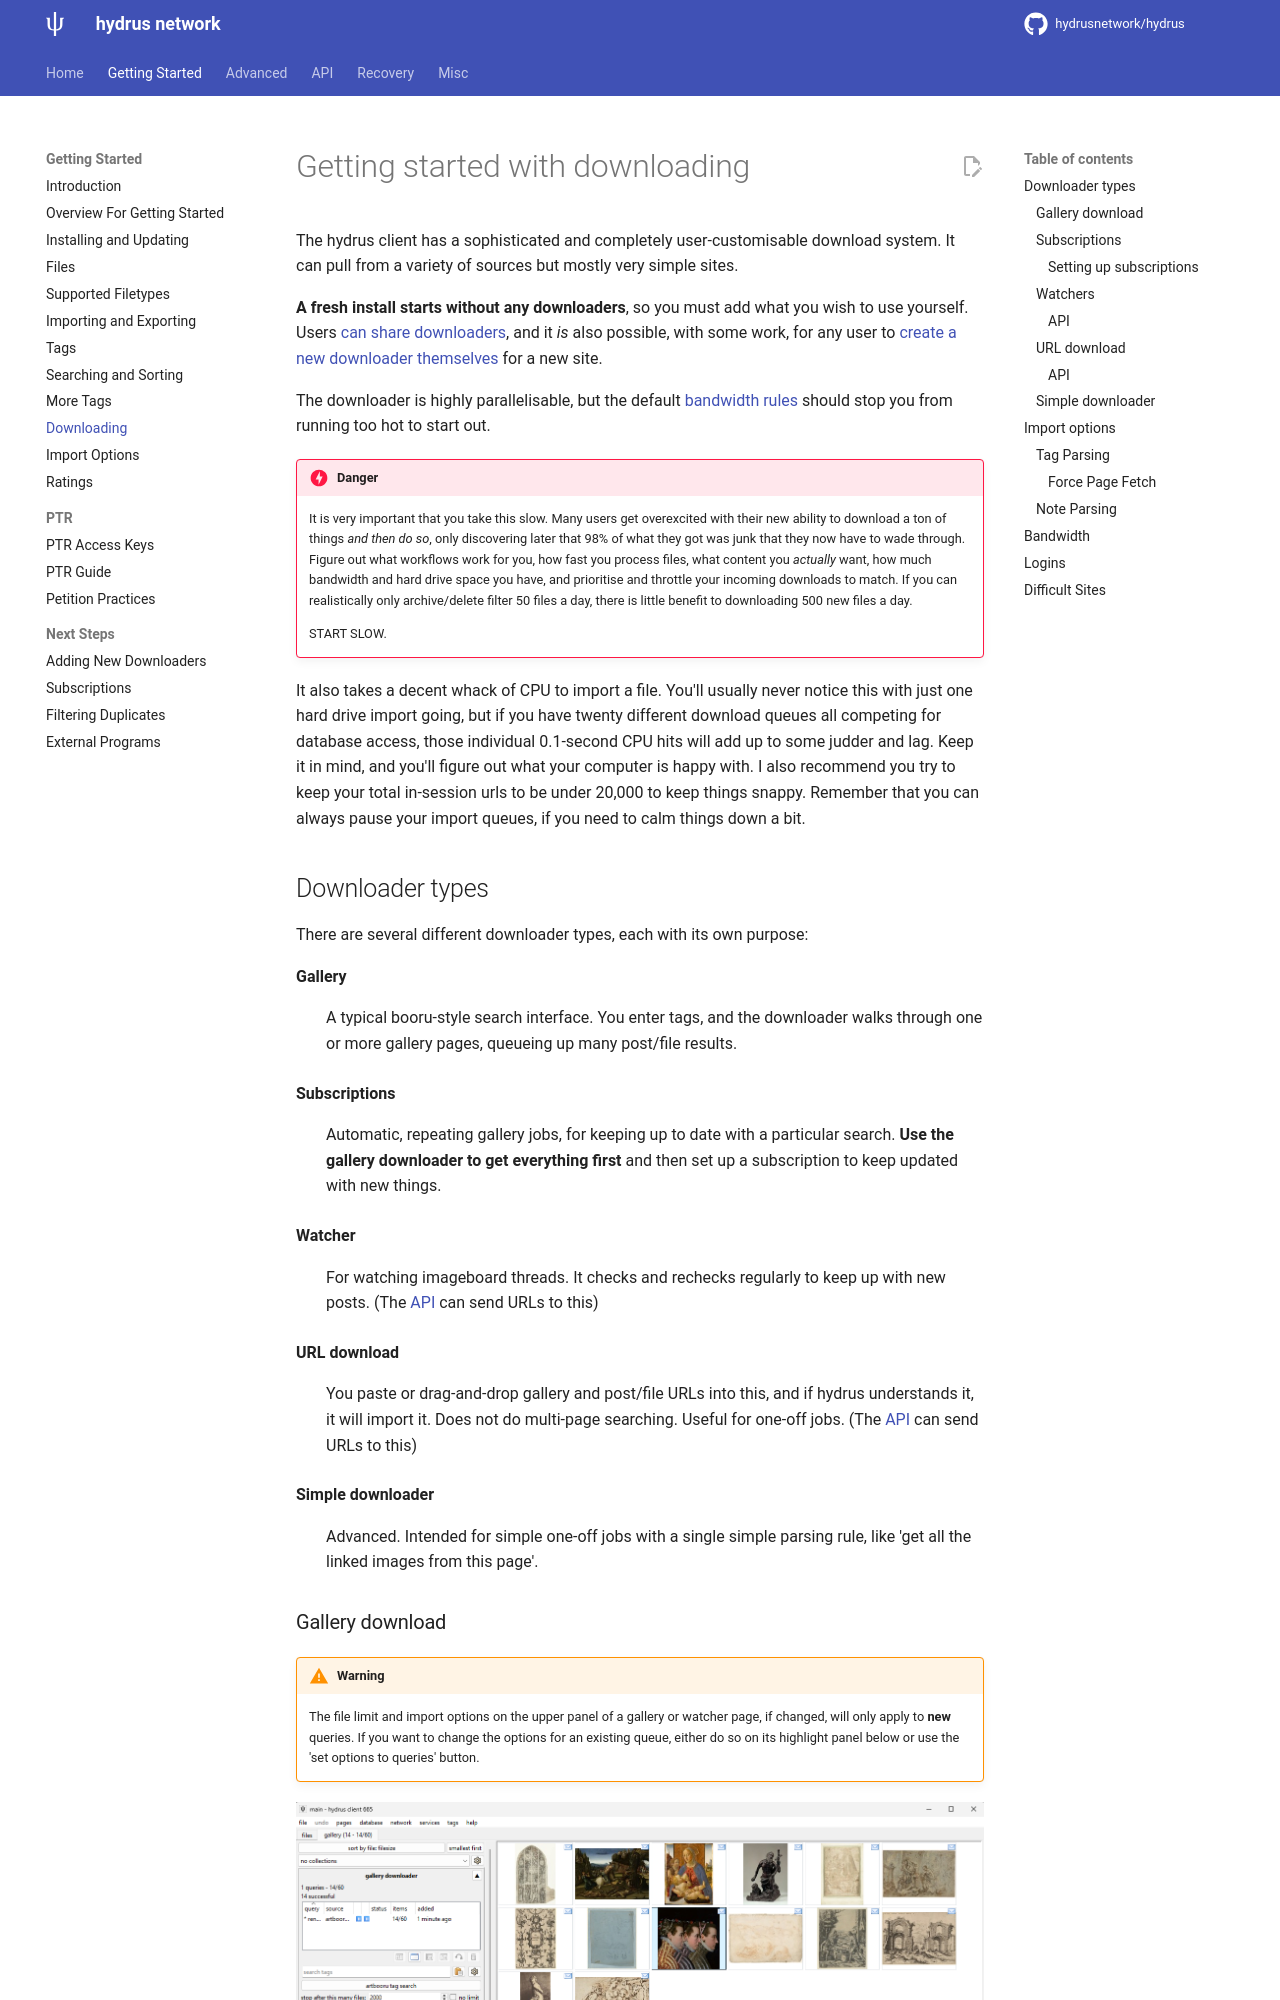

repository: rachmadaniHaryono/hydrus · page: getting_started_downloading.html · generator: mkdocs

---
title: Downloading
---

# Getting started with downloading

The hydrus client has a sophisticated and completely user-customisable download system. It can pull from a variety of sources but mostly very simple sites.

**A fresh install starts without any downloaders**, so you must add what you wish to use yourself. Users [can share downloaders](adding_new_downloaders.md), and it _is_ also possible, with some work, for any user to [create a new downloader themselves](downloader_intro.md) for a new site.

The downloader is highly parallelisable, but the default [bandwidth rules](#bandwidth) should stop you from running too hot to start out.

!!! danger
    It is very important that you take this slow. Many users get overexcited with their new ability to download a ton of things _and then do so_, only discovering later that 98% of what they got was junk that they now have to wade through. Figure out what workflows work for you, how fast you process files, what content you _actually_ want, how much bandwidth and hard drive space you have, and prioritise and throttle your incoming downloads to match. If you can realistically only archive/delete filter 50 files a day, there is little benefit to downloading 500 new files a day.
    
    START SLOW.

It also takes a decent whack of CPU to import a file. You'll usually never notice this with just one hard drive import going, but if you have twenty different download queues all competing for database access, those individual 0.1-second CPU hits will add up to some judder and lag. Keep it in mind, and you'll figure out what your computer is happy with. I also recommend you try to keep your total in-session urls to be under 20,000 to keep things snappy. Remember that you can always pause your import queues, if you need to calm things down a bit.

## Downloader types

There are several different downloader types, each with its own purpose:  

**Gallery**
:    A typical booru-style search interface. You enter tags, and the downloader walks through one or more gallery pages, queueing up many post/file results.

**Subscriptions**
:    Automatic, repeating gallery jobs, for keeping up to date with a particular search. **Use the gallery downloader to get everything first** and then set up a subscription to keep updated with new things.

**Watcher**
:    For watching imageboard threads. It checks and rechecks regularly to keep up with new posts. (The [API](client_api.md) can send URLs to this)

**URL download**
:    You paste or drag-and-drop gallery and post/file URLs into this, and if hydrus understands it, it will import it. Does not do multi-page searching. Useful for one-off jobs. (The [API](client_api.md) can send URLs to this)

**Simple downloader**
:    Advanced. Intended for simple one-off jobs with a single simple parsing rule, like 'get all the linked images from this page'.
